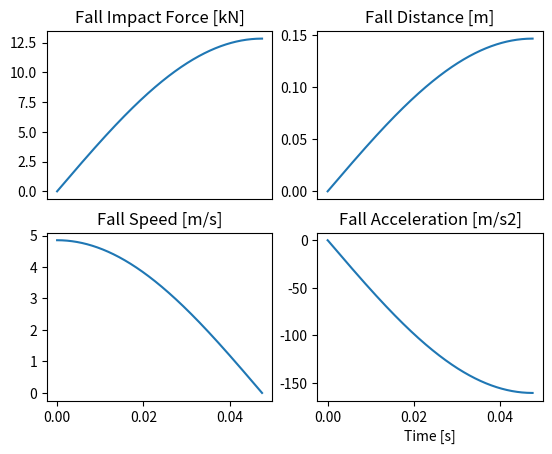

This chart was generated by the following Python code:
# -*- coding: utf-8 -*-
"""
Fall Factor

Impact loads on rock climbing gear.

  Force = sqrt(2 * m * g * EA * h/Lo)

where:
    m: mass of the falling object
    g: gravity
    EA: stiffness of the rope/sling
    h: height of the fall
    Lo: length of rope/sling absorbing the impact load

Note that a fall factor can be defined as FF = h/Lo.

[redacted]

"""

import pandas
from matplotlib import pyplot as plt


def dmm_tests():
    """Calibrate slings stiffness based on a batch of tests performed by DMM [1]
    [1] http://dmmclimbing.com/knowledge/how-to-break-nylon-dyneema-slings/
    """
    tests = [(1, 'Nylon 16mm', '120cm', 12.8),
             (2, 'Nylon 16mm', '120cm', 17.6),
             (1, 'Dyneema 8mm', '60cm', 17.8),
             (1, 'Dyneema 11mm', '60cm', 16.7),
             (1, 'Nylon 16mm', '60cm', 11.6),
             (1, 'Nylon 26mm', '60cm', 11.8),
             (1, 'Static rope 11mm', '60cm', 7.3),
             (1, 'Dynamic rope 10mm', '60cm', 5.7),
             (2, 'Nylon 16mm', '60cm', 15.4),
             (2, 'Nylon 26mm', '60cm', 16.3),
             (2, 'Static rope 11mm', '60cm', 10.3),
             (2, 'Dynamic rope 10mm', '60cm', 7.4),
             (1, 'Dyneema 8mm', '30cm', 14.8),
             (1, 'Dyneema 11mm', '30cm', 16.4),
             (1, 'Nylon 16mm', '30cm', 10.6),
             (1, 'Nylon 26mm', '30cm', 11.0),
             (2, 'Dyneema 8mm', '30cm', 22.6),
             (2, 'Dyneema 11mm', '30cm', 18.7),
             (2, 'Nylon 16mm', '30cm', 14.0)]
    df = pandas.DataFrame(data=tests, columns=['FF', 'Type', 'Length', 'Load'])
    print('Impact Loads from DMM tests [kN]')
    print(df.pivot_table(values='Load', columns='FF', index=('Type', 'Length'),
                         fill_value='-'))

    # Calculate and add EA values
    test_weight = 80 * 9.806
    df['EA'] = df.Load**2 / (2*test_weight*df.FF) * 1000

    print('Calculated stiffness [kN]')
    print(df.pivot_table(values='EA', columns='FF', index=('Type', 'Length'),
                         fill_value='-'))


def solve_fall(sling_length=1.2,
               fall_factor=1,
               sling_stiffness=105000,
               mass=80):
    """Solve the motion of an impact load. No damping effects.
    sling_length in meters
    fall_factor
    sling_stiffness in N
    mass in kg
    force in kN
    """

    # Echo input
    print('Sling length %.2f m' % sling_length)
    print('Fall factor %.1f' % fall_factor)
    print('Sling stiffness %.1f N' % sling_stiffness)
    print('Mass %.1f kg\n' % mass)

    # Simplified- Force only
    force = (2 * mass * 9.806 * sling_stiffness * fall_factor)**0.5 / 1000

    # Motion solver
    vo = (2*9.806*sling_length*fall_factor)**0.5
    c = sling_stiffness/sling_length/mass
    dt = 1e-5
    t, x, v, a, F = [0], [0], [vo], [0], [0]
    while v[-1] > 0:
        xp = x[-1]
        t.append(t[-1]+dt)
        a.append(- c * xp)
        v.append(v[-1] + a[-1] * dt)
        x.append(x[-1] + v[-1] * dt)
        F.append(sling_stiffness/sling_length * x[-1] / 1000)
    return force, t, x, v, a, F


def plot_fall(*args, **kwargs):
    """Plots the time traces of the fall with impact load.
    Same input arguments as solve_fall.
    """
    force, t, x, v, a, F = solve_fall(*args, **kwargs)
    print('Impact force %.1f kN' % force)
    plt.subplot(221)
    plt.plot(t, F)
    plt.title('Fall Impact Force [kN]')
    plt.xticks(())
    plt.subplot(222)
    plt.plot(t, x)
    plt.title('Fall Distance [m]')
    plt.xticks(())
    plt.subplot(223)
    plt.plot(t, v)
    plt.title('Fall Speed [m/s]')
    plt.subplot(224)
    plt.plot(t, a)
    plt.title('Fall Acceleration [m/s2]')
    plt.xlabel('Time [s]')
    plt.show()
    print('Solved only up to maximum force.')


def main():
    plot_fall()


if __name__ == '__main__':
    import time
    t0 = time.time()
    main()
    print('\nruntime %f s' % (time.time()-t0))
